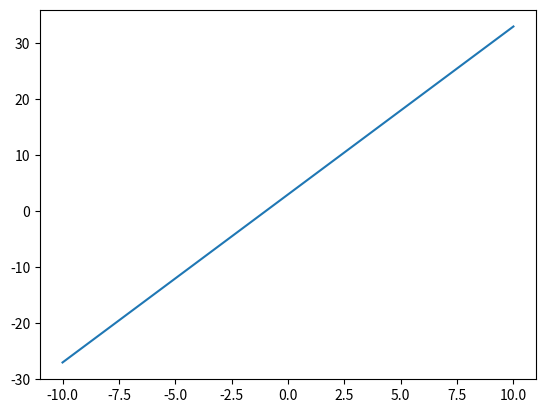

The script that saved this image:
#!/usr/bin/env python3
# -*- coding: utf-8 -*-

import numpy as np
import matplotlib.pyplot as plt

def func_y(x, a = 1, b = 1, c = 1):    
    return(a + c + b * x)
    
def func_i(x, i = 1):
    return(x ** i)

x = np.arange(-10, 10.2, 0.2)
i = np.arange(1,5)

a = 2
b = 3


fig = plt.figure()
plt.subplot(111)
plt.plot(x, func_y(x, a, b))
plt.show()
